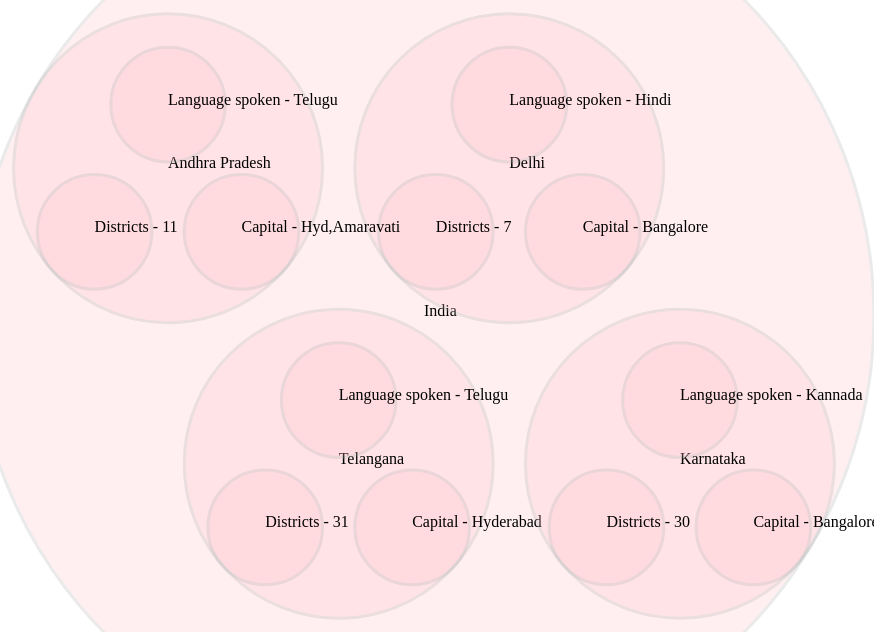
D3 v3 page, settled after 480 driven frames (8 s of simulated time); the page loaded 1 data file(s).



    var height=1000,
        width=1000;
    var canvas=d3.select("body").append("svg")
        .attr("width",width)
        .attr("height",height)
        .append("g")
        .attr("transform","translate(50,50)");

    var pack=d3.layout.pack()
        .size([width, height - 100])
        .padding(40);

    d3.json("myData.json",function(data){
        var nodes=pack.nodes(data);

        var node=canvas.selectAll(".node")
            .data(nodes)
            .enter()
            .append("g")
            .attr("transform",function (d) { return "translate(" +d.x+","+d.y+")";});

        node.append("circle")
            .attr("r",function (d) { return d.r; })
            .attr("fill", "pink")
            .attr("opacity", 0.25)
            .attr("stroke", "#ADADAD")
            .attr("stroke-width", "3");

        node.append("text")
            .text(function (d) { return d.name })



            });



### data: myData.json
{
 "name": "India",
 "value": 100,
 "children": [
  {
   "name": "Telangana",
   "value": 75,
   "children": [
    "{... 2 keys}",
    "{... 2 keys}",
    "{... 2 keys}"
   ]
  },
  {
   "name": "Karnataka",
   "value": 75,
   "children": [
    "{... 2 keys}",
    "{... 2 keys}",
    "{... 2 keys}"
   ]
  },
  {
   "name": "Delhi",
   "value": 75,
   "children": [
    "{... 2 keys}",
    "{... 2 keys}",
    "{... 2 keys}"
   ]
  },
  {
   "name": "Andhra Pradesh",
   "value": 75,
   "children": [
    "{... 2 keys}",
    "{... 2 keys}",
    "{... 2 keys}"
   ]
  }
 ]
}